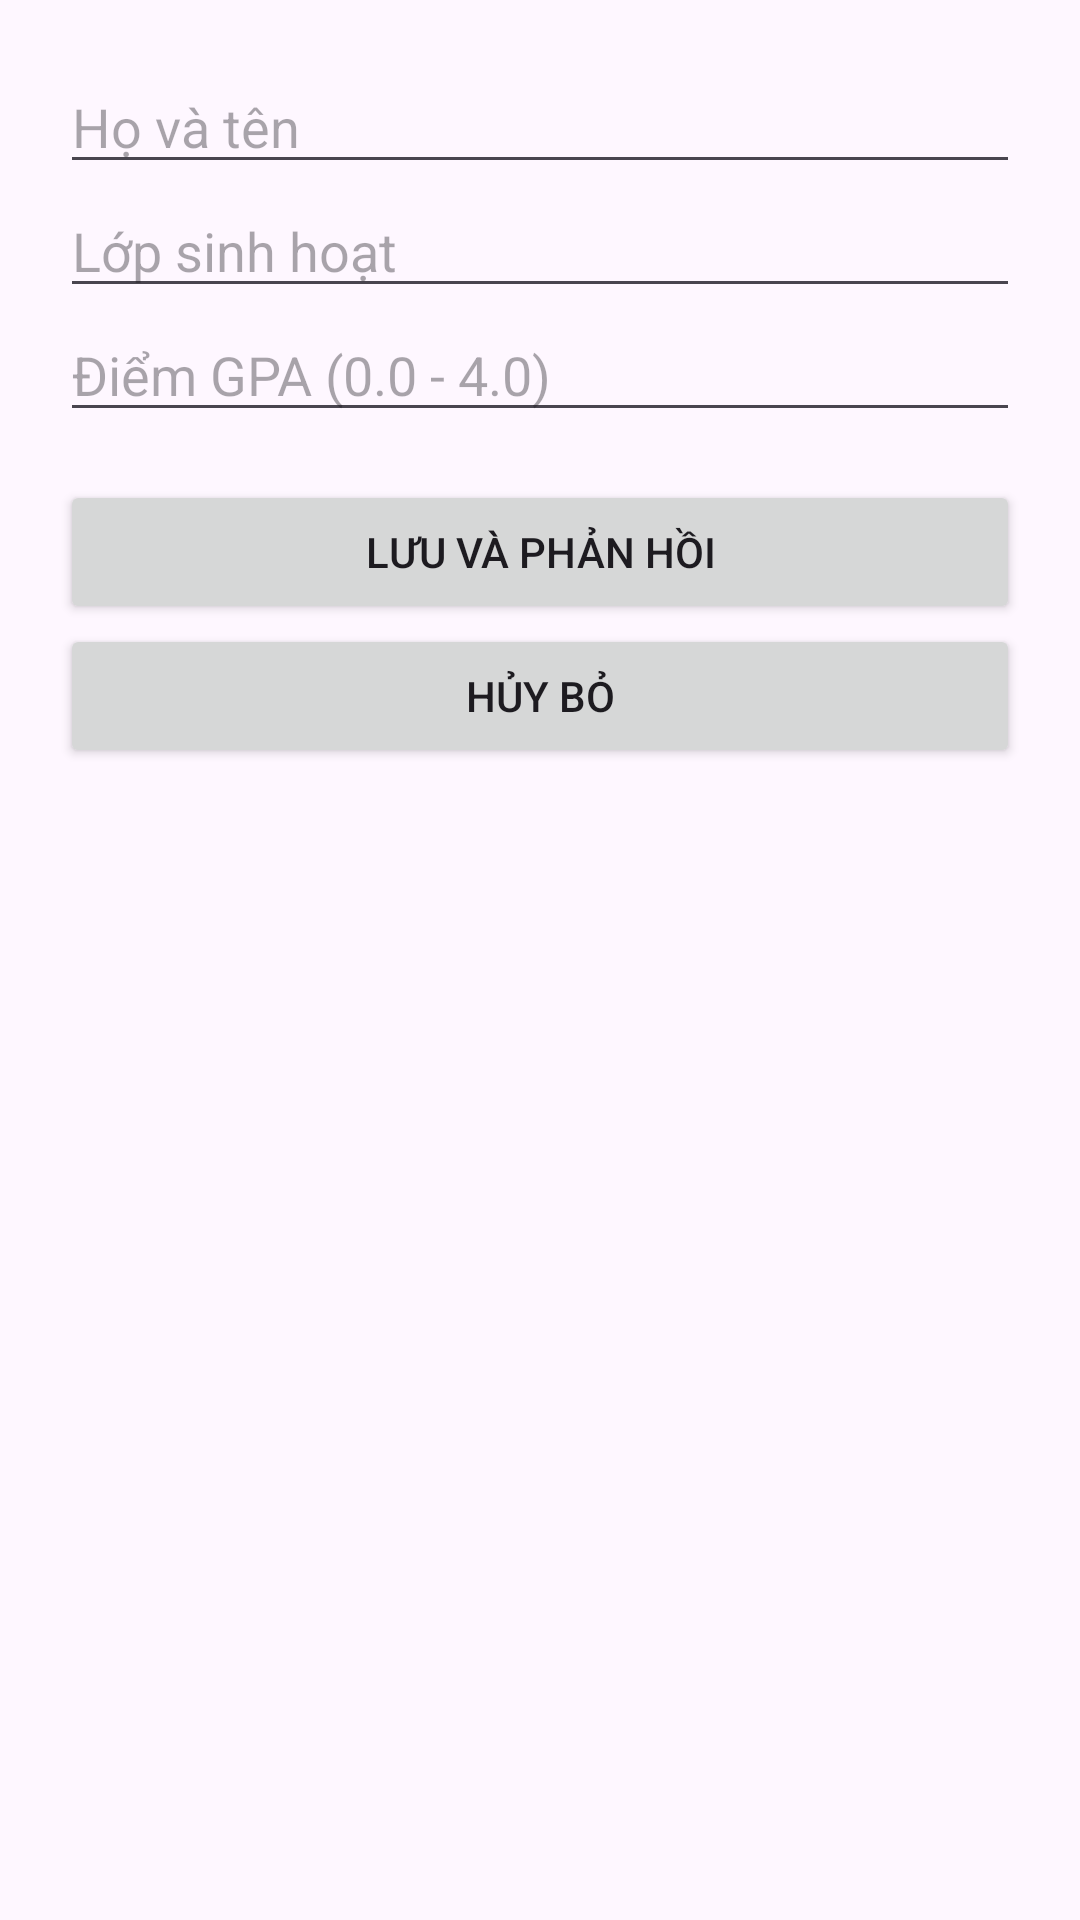

Write the Android layout XML for this screen, with the resource values it uses.
<!-- AndroidManifest.xml: application theme Theme.MiniProj_2415053122203 -->
<!-- res/layout/activity_edit_profile.xml -->
<?xml version="1.0" encoding="utf-8"?>
<LinearLayout xmlns:android="http://schemas.android.com/apk/res/android"
    android:layout_width="match_parent" android:layout_height="match_parent"
    android:orientation="vertical" android:padding="20dp">

    <EditText android:id="@+id/edtName" android:layout_width="match_parent" android:layout_height="wrap_content" android:hint="Họ và tên" />
    <EditText android:id="@+id/edtClass" android:layout_width="match_parent" android:layout_height="wrap_content" android:hint="Lớp sinh hoạt" />
    <EditText android:id="@+id/edtGpa" android:layout_width="match_parent" android:layout_height="wrap_content" android:hint="Điểm GPA (0.0 - 4.0)" android:inputType="numberDecimal" />

    <Button android:id="@+id/btnSave" android:layout_width="match_parent" android:layout_height="wrap_content" android:text="Lưu và Phản Hồi" android:layout_marginTop="16dp"/>
    <Button android:id="@+id/btnCancel" android:layout_width="match_parent" android:layout_height="wrap_content" android:text="Hủy Bỏ" />
</LinearLayout>
<!-- resources referenced by this layout -->
<resources>
  <style name="Theme.MiniProj_2415053122203" parent="Base.Theme.MiniProj_2415053122203" />
  <style name="Base.Theme.MiniProj_2415053122203" parent="Theme.Material3.DayNight.NoActionBar">
          
          
      </style>
</resources>
